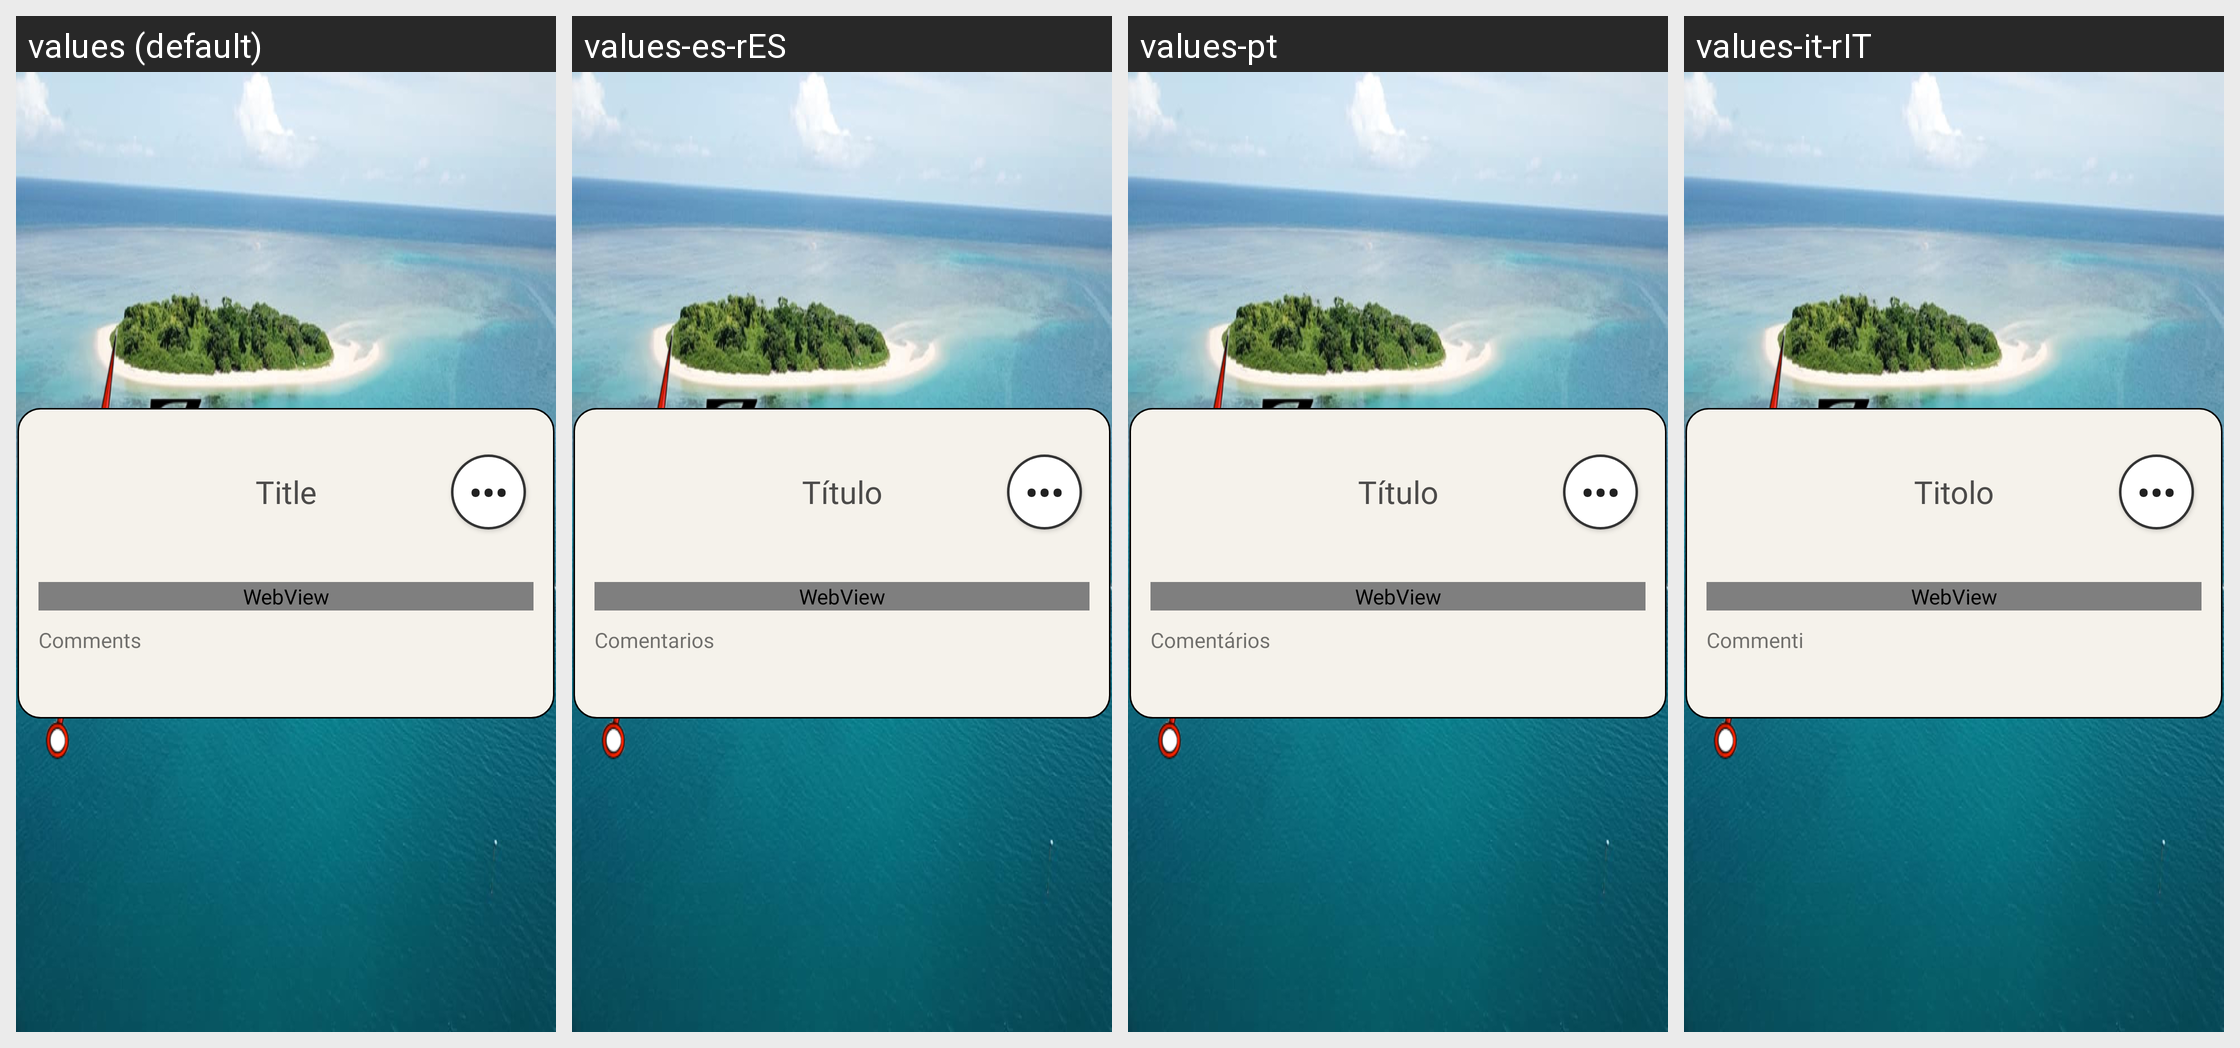

Locale-by-locale string values for the Android screen shown in this grid:
Android screen res/layout/popup_main_landscape.xml rendered under 4 locales, left to right: values (default), values-es-rES, values-pt, values-it-rIT. Device: Nexus 5 (rendered at 1080×1920; each locale shown at half size, 540×960, under a caption strip naming it); theme AppTheme.
Other locales in the repository, not shown: values-ar, values-de, values-el, values-fil, values-fr, values-hi-rIN, values-in-rID, values-ja-rJP, values-ms, values-nl, values-ru, values-th, values-vi-rVN, values-zh, values-zu.
Strings drawn on this screen, with the default value and each locale's value (text and hints the layout hard-codes, and strings that could not be matched under every locale, appear in the picture but are not listed):

marker_title
  values: Title
  values-es-rES: Título
  values-pt: Título
  values-it-rIT: Titolo

comments
  values: Comments
  values-es-rES: Comentarios
  values-pt: Comentários
  values-it-rIT: Commenti
